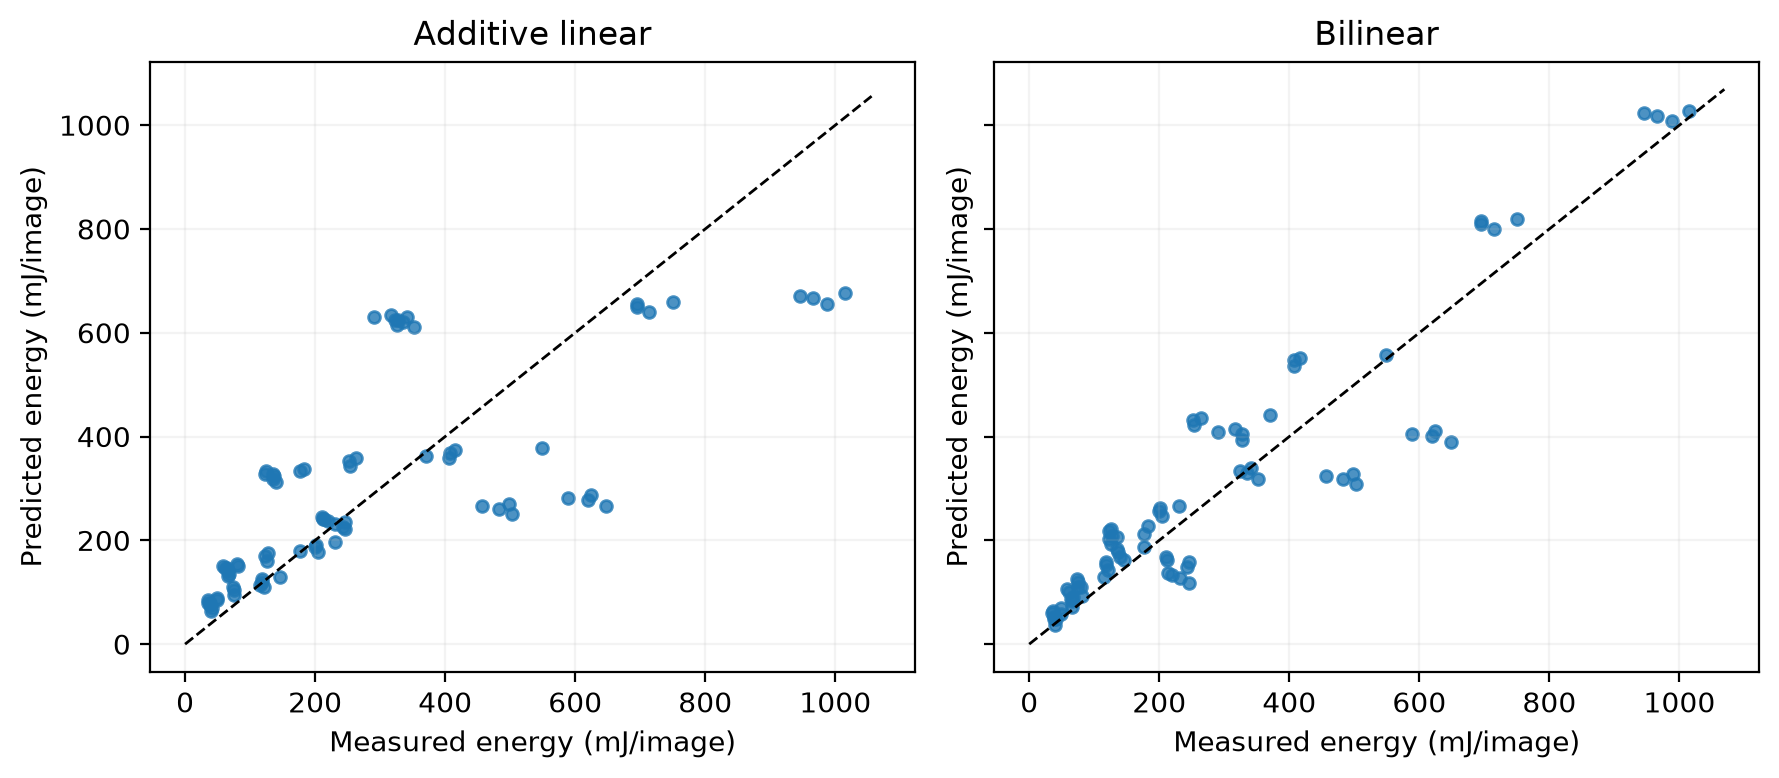

Values plotted in this chart, from the file beside it:
machine_id, model_id, batch_size, architecture_family, energy_j_per_sample, Additive linear_prediction_j, Additive linear_APE_percent, Bilinear_prediction_j, Bilinear_APE_percent
machine_001, cifar10_huyv_googlenet, 1, GoogLeNet, 0.2109, 0.2456, 16.43, 0.1675, 20.57
machine_001, cifar10_huyv_googlenet, 8, GoogLeNet, 0.2114, 0.2411, 14.06, 0.1631, 22.86
machine_001, cifar10_huyv_googlenet, 16, GoogLeNet, 0.2456, 0.2361, 3.904, 0.158, 35.68
machine_001, cifar10_huyv_googlenet, 32, GoogLeNet, 0.2426, 0.2259, 6.907, 0.1478, 39.08
machine_001, cifar10_huyv_inception_v3, 1, InceptionV3, 0.3171, 0.6347, 100.1, 0.4138, 30.48
machine_001, cifar10_huyv_inception_v3, 8, InceptionV3, 0.29, 0.6303, 117.3, 0.4093, 41.16
machine_001, cifar10_huyv_inception_v3, 16, InceptionV3, 0.3267, 0.6252, 91.35, 0.4043, 23.73
machine_001, cifar10_huyv_inception_v3, 32, InceptionV3, 0.3266, 0.615, 88.33, 0.3941, 20.68
machine_001, cifar10_chen_repvgg_a0, 1, RepVGG, 0.04853, 0.08918, 83.76, 0.069, 42.19
machine_001, cifar10_chen_repvgg_a0, 8, RepVGG, 0.03583, 0.08472, 136.5, 0.06455, 80.15
machine_001, cifar10_chen_repvgg_a0, 16, RepVGG, 0.03483, 0.07963, 128.6, 0.05945, 70.69
machine_001, cifar10_chen_repvgg_a0, 32, RepVGG, 0.04098, 0.06944, 69.45, 0.04927, 20.22
machine_001, cifar10_chen_repvgg_a1, 1, RepVGG, 0.0792, 0.1553, 96.1, 0.111, 40.12
machine_001, cifar10_chen_repvgg_a1, 8, RepVGG, 0.05884, 0.1509, 156.4, 0.1065, 81.03
machine_001, cifar10_chen_repvgg_a1, 16, RepVGG, 0.06141, 0.1458, 137.4, 0.1014, 65.16
machine_001, cifar10_chen_repvgg_a1, 32, RepVGG, 0.06755, 0.1356, 100.7, 0.09124, 35.07
machine_001, cifar10_chen_repvgg_a2, 1, RepVGG, 0.1829, 0.3376, 84.55, 0.2267, 23.91
machine_001, cifar10_chen_repvgg_a2, 8, RepVGG, 0.1252, 0.3332, 166.1, 0.2222, 77.5
machine_001, cifar10_chen_repvgg_a2, 16, RepVGG, 0.1226, 0.3281, 167.6, 0.2171, 77.09
machine_001, cifar10_chen_repvgg_a2, 32, RepVGG, 0.1348, 0.3179, 135.9, 0.2069, 53.55
machine_002, cifar10_huyv_googlenet, 1, GoogLeNet, 0.4986, 0.2703, 45.79, 0.3283, 34.15
machine_002, cifar10_huyv_googlenet, 8, GoogLeNet, 0.4562, 0.2659, 41.72, 0.3239, 29
machine_002, cifar10_huyv_googlenet, 16, GoogLeNet, 0.4832, 0.2608, 46.04, 0.3188, 34.03
machine_002, cifar10_huyv_googlenet, 32, GoogLeNet, 0.5022, 0.2506, 50.11, 0.3086, 38.55
machine_002, cifar10_huyv_inception_v3, 1, InceptionV3, 0.7499, 0.6594, 12.06, 0.8194, 9.268
machine_002, cifar10_huyv_inception_v3, 8, InceptionV3, 0.6947, 0.655, 5.719, 0.8149, 17.31
machine_002, cifar10_huyv_inception_v3, 16, InceptionV3, 0.6951, 0.6499, 6.501, 0.8098, 16.51
machine_002, cifar10_huyv_inception_v3, 32, InceptionV3, 0.7141, 0.6397, 10.41, 0.7997, 11.99
machine_002, cifar10_chen_repvgg_a0, 1, RepVGG, 0.1147, 0.1139, 0.7357, 0.1292, 12.65
machine_002, cifar10_chen_repvgg_a0, 8, RepVGG, 0.07351, 0.1094, 48.87, 0.1248, 69.77
machine_002, cifar10_chen_repvgg_a0, 16, RepVGG, 0.07538, 0.1043, 38.42, 0.1197, 58.8
machine_002, cifar10_chen_repvgg_a0, 32, RepVGG, 0.07546, 0.09415, 24.77, 0.1095, 45.13
machine_002, cifar10_chen_repvgg_a1, 1, RepVGG, 0.1767, 0.18, 1.903, 0.2123, 20.16
machine_002, cifar10_chen_repvgg_a1, 8, RepVGG, 0.1279, 0.1756, 37.24, 0.2078, 62.45
machine_002, cifar10_chen_repvgg_a1, 16, RepVGG, 0.1233, 0.1705, 38.28, 0.2027, 64.44
machine_002, cifar10_chen_repvgg_a1, 32, RepVGG, 0.1254, 0.1603, 27.78, 0.1925, 53.49
machine_002, cifar10_chen_repvgg_a2, 1, RepVGG, 0.3705, 0.3623, 2.216, 0.4411, 19.04
machine_002, cifar10_chen_repvgg_a2, 8, RepVGG, 0.2635, 0.3579, 35.81, 0.4366, 65.7
machine_002, cifar10_chen_repvgg_a2, 16, RepVGG, 0.2522, 0.3528, 39.9, 0.4315, 71.14
machine_002, cifar10_chen_repvgg_a2, 32, RepVGG, 0.2538, 0.3426, 34.99, 0.4214, 66.02
machine_003, cifar10_huyv_googlenet, 1, GoogLeNet, 0.6242, 0.2866, 54.08, 0.41, 34.31
machine_003, cifar10_huyv_googlenet, 8, GoogLeNet, 0.5883, 0.2821, 52.04, 0.4056, 31.05
machine_003, cifar10_huyv_googlenet, 16, GoogLeNet, 0.6198, 0.2771, 55.3, 0.4005, 35.39
machine_003, cifar10_huyv_googlenet, 32, GoogLeNet, 0.6479, 0.2669, 58.81, 0.3903, 39.76
machine_003, cifar10_huyv_inception_v3, 1, InceptionV3, 1.015, 0.6757, 33.44, 1.028, 1.256
machine_003, cifar10_huyv_inception_v3, 8, InceptionV3, 0.9455, 0.6713, 29, 1.023, 8.248
machine_003, cifar10_huyv_inception_v3, 16, InceptionV3, 0.966, 0.6662, 31.04, 1.018, 5.423
machine_003, cifar10_huyv_inception_v3, 32, InceptionV3, 0.9879, 0.656, 33.6, 1.008, 2.051
machine_003, cifar10_chen_repvgg_a0, 1, RepVGG, 0.1465, 0.1302, 11.15, 0.1618, 10.46
machine_003, cifar10_chen_repvgg_a0, 8, RepVGG, 0.1179, 0.1257, 6.635, 0.1574, 33.49
machine_003, cifar10_chen_repvgg_a0, 16, RepVGG, 0.1184, 0.1206, 1.909, 0.1523, 28.65
machine_003, cifar10_chen_repvgg_a0, 32, RepVGG, 0.1207, 0.1104, 8.464, 0.1421, 17.77
machine_003, cifar10_chen_repvgg_a1, 1, RepVGG, 0.23, 0.1963, 14.63, 0.2669, 16.06
machine_003, cifar10_chen_repvgg_a1, 8, RepVGG, 0.2006, 0.1919, 4.362, 0.2624, 30.82
machine_003, cifar10_chen_repvgg_a1, 16, RepVGG, 0.1992, 0.1868, 6.263, 0.2573, 29.16
machine_003, cifar10_chen_repvgg_a1, 32, RepVGG, 0.2045, 0.1766, 13.63, 0.2472, 20.89
machine_003, cifar10_chen_repvgg_a2, 1, RepVGG, 0.5483, 0.3786, 30.95, 0.5565, 1.497
machine_003, cifar10_chen_repvgg_a2, 8, RepVGG, 0.4158, 0.3742, 10.01, 0.5521, 32.77
machine_003, cifar10_chen_repvgg_a2, 16, RepVGG, 0.4067, 0.3691, 9.261, 0.547, 34.47
machine_003, cifar10_chen_repvgg_a2, 32, RepVGG, 0.4065, 0.3589, 11.71, 0.5368, 32.06
... 20 more rows
